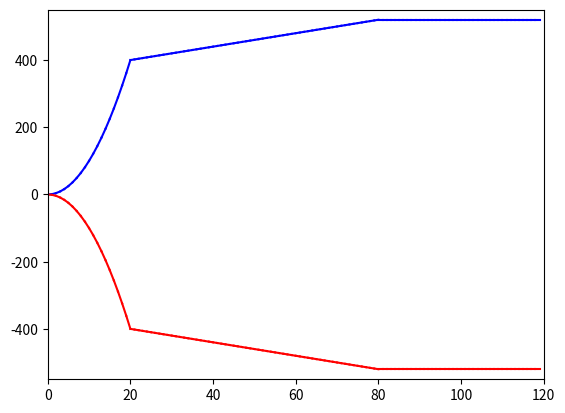

Write Python code to recreate this figure.
import numpy as np
import matplotlib.pyplot as plt

plt.axis([0, 120, -550, 550])
x_old = 0; y_old = 0;

for i in range(0, 120):
    x = i;
    if i<=20:
        y = i**2;
    elif i>20 and i <80:
        y = 400 + 2*(i-20);
    else:
         y = 520
    
    plt.plot([x_old, x], [y_old, y], c='b')
    plt.plot([x_old, x], [-y_old, -y], c='r')
    plt.pause(0.01)
    x_old = x;
    y_old = y;
    
plt.show()